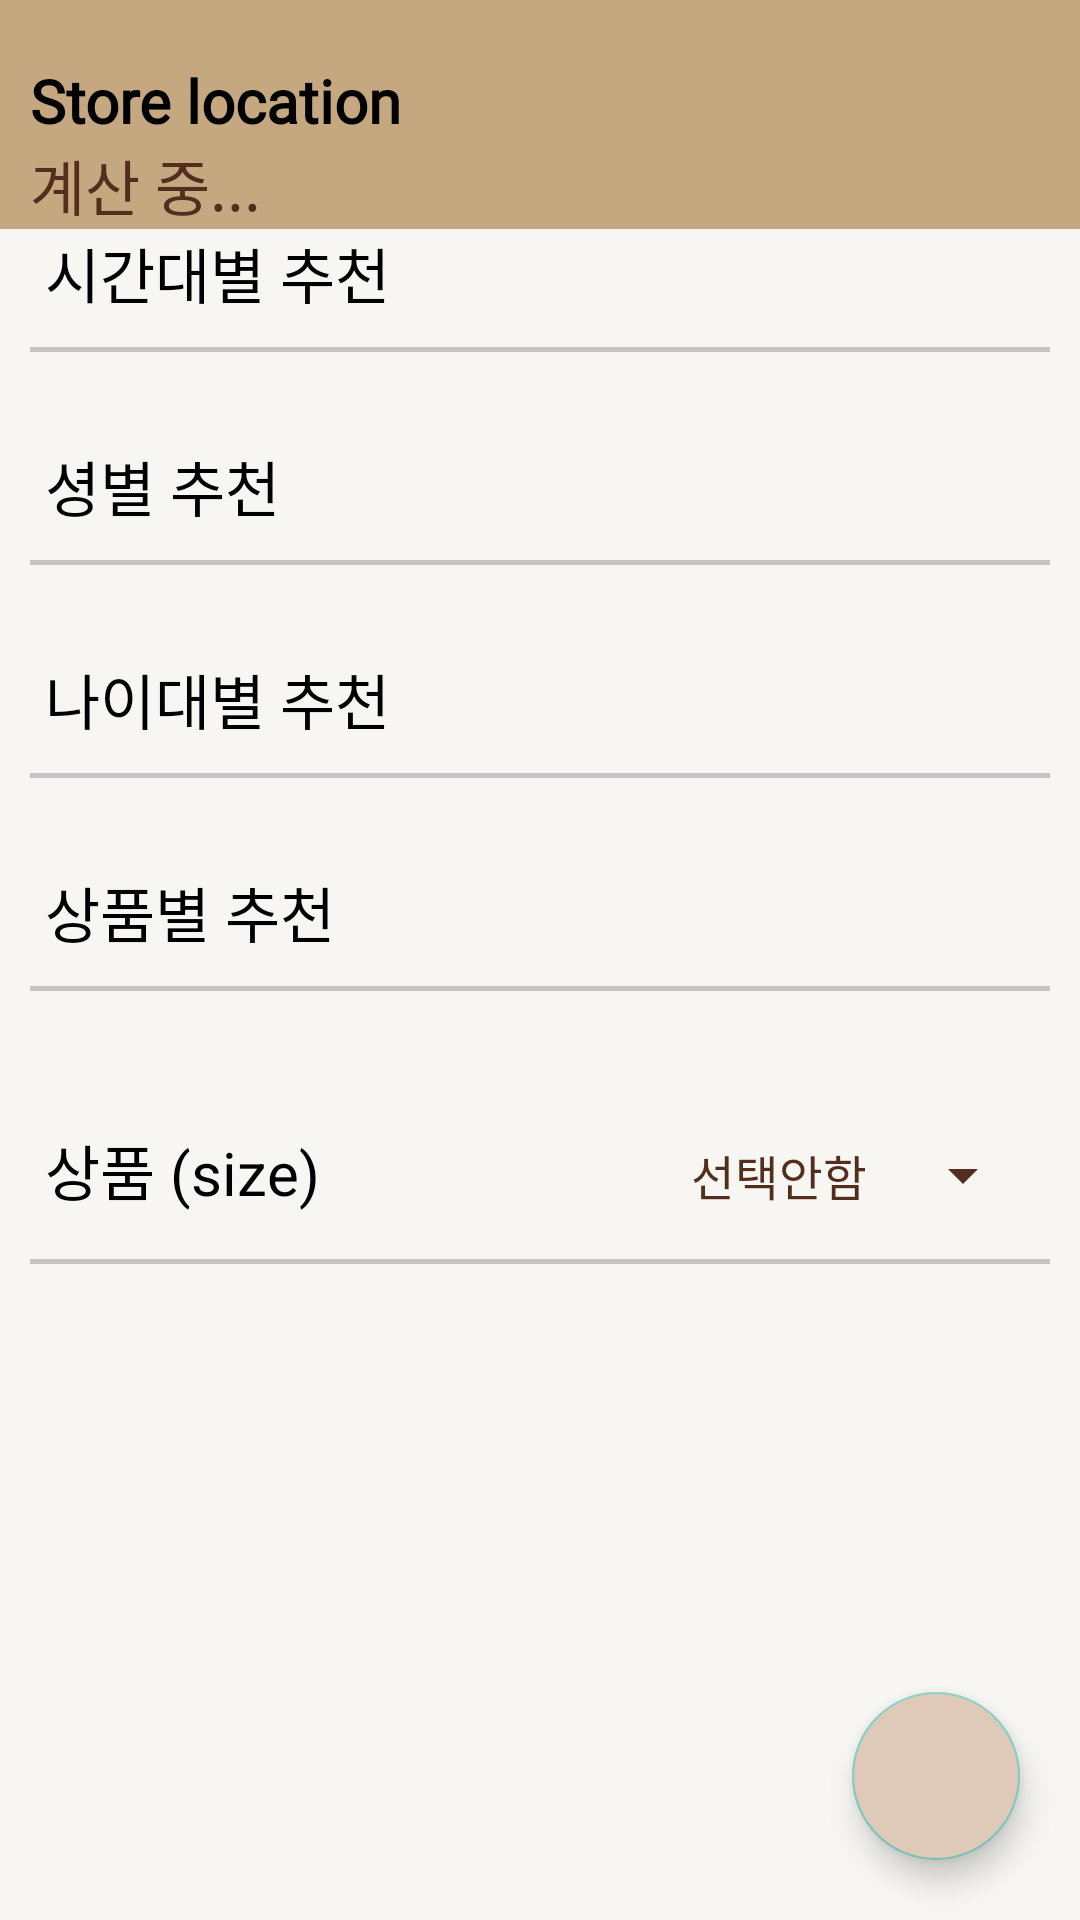

Android layout source for this screen:
<!-- AndroidManifest.xml: application theme AppTheme -->
<!-- res/layout/fragment_order.xml -->
<?xml version="1.0" encoding="utf-8"?>
<FrameLayout xmlns:android="http://schemas.android.com/apk/res/android"
    xmlns:app="http://schemas.android.com/apk/res-auto"
    xmlns:tools="http://schemas.android.com/tools"
    android:layout_width="match_parent"
    android:layout_height="match_parent"
    tools:context=".OrderFragment">

    <androidx.core.widget.NestedScrollView
        android:layout_width="match_parent"
        android:layout_height="match_parent"
        android:fillViewport="true"
        app:layout_constraintEnd_toEndOf="parent"
        app:layout_constraintStart_toStartOf="parent"
        app:layout_constraintTop_toTopOf="parent">

        <LinearLayout
            android:layout_width="match_parent"
            android:layout_height="match_parent"
            android:orientation="vertical">

            <LinearLayout
                android:layout_width="match_parent"
                android:layout_height="wrap_content"
                android:background="@color/brown"
                android:orientation="horizontal">

                <LinearLayout
                    android:layout_width="wrap_content"
                    android:layout_height="wrap_content"
                    android:layout_weight="1"
                    android:orientation="vertical">
                    <TextView
                        android:layout_width="wrap_content"
                        android:layout_height="wrap_content"
                        android:text="Store location"
                        android:layout_marginTop="20dp"
                        android:layout_marginLeft="10dp"
                        android:fontFamily="@font/s_heavy"
                        android:textColor="@color/black"
                        android:textSize="20dp"
                        android:textStyle="bold" />

                    <TextView
                        android:id="@+id/tv_distance"
                        android:layout_width="wrap_content"
                        android:layout_height="wrap_content"
                        android:layout_marginLeft="10dp"
                        android:layout_weight="1"
                        android:text="계산 중..."
                        android:textColor="@color/coffee_dark_brown"
                        android:textSize="20dp" />
                </LinearLayout>

                <ImageView
                    android:id="@+id/btn_location"
                    android:layout_width="35dp"
                    android:layout_height="35dp"
                    android:layout_margin="20dp"
                    android:src="@drawable/map" />

            </LinearLayout>

            <LinearLayout
                android:id="@+id/order_time"
                android:layout_width="match_parent"
                android:layout_height="wrap_content"
                android:orientation="vertical">

                <TextView
                    android:layout_width="match_parent"
                    android:layout_height="wrap_content"
                    android:layout_marginLeft="15dp"
                    android:layout_marginRight="15dp"
                    android:text="시간대별 추천"
                    android:textColor="@color/black"
                    android:textSize="20dp" />

                <View
                    android:layout_width="match_parent"
                    android:layout_height="1.5dp"
                    android:layout_marginTop="10dp"
                    android:layout_marginLeft="10dp"
                    android:layout_marginRight="10dp"
                    android:background="@color/gray" />

                <androidx.recyclerview.widget.RecyclerView
                    android:id="@+id/order_recyclerview_time"
                    android:layout_width="match_parent"
                    android:layout_height="wrap_content"
                    android:layout_margin="15dp"
                    android:orientation="horizontal"
                    app:layoutManager="androidx.recyclerview.widget.LinearLayoutManager" />
            </LinearLayout>

            <LinearLayout
                android:id="@+id/order_gender"
                android:layout_width="match_parent"
                android:layout_height="wrap_content"
                android:orientation="vertical">

                <TextView
                    android:layout_width="match_parent"
                    android:layout_height="wrap_content"
                    android:layout_marginLeft="15dp"
                    android:layout_marginRight="15dp"
                    android:text="셩별 추천"
                    android:textColor="@color/black"
                    android:textSize="20dp" />

                <View
                    android:layout_width="match_parent"
                    android:layout_height="1.5dp"
                    android:layout_marginTop="10dp"
                    android:layout_marginLeft="10dp"
                    android:layout_marginRight="10dp"
                    android:background="@color/gray" />

                <androidx.recyclerview.widget.RecyclerView
                    android:id="@+id/order_recyclerview_gender"
                    android:layout_width="match_parent"
                    android:layout_height="wrap_content"
                    android:layout_margin="15dp"
                    android:orientation="horizontal"
                    app:layoutManager="androidx.recyclerview.widget.LinearLayoutManager" />

            </LinearLayout>

            <LinearLayout
                android:id="@+id/order_age"
                android:layout_width="match_parent"
                android:layout_height="wrap_content"
                android:orientation="vertical">

                <TextView
                    android:layout_width="match_parent"
                    android:layout_height="wrap_content"
                    android:layout_marginLeft="15dp"
                    android:layout_marginRight="15dp"
                    android:text="나이대별 추천"
                    android:textColor="@color/black"
                    android:textSize="20dp" />

                <View
                    android:layout_width="match_parent"
                    android:layout_height="1.5dp"
                    android:layout_marginTop="10dp"
                    android:layout_marginLeft="10dp"
                    android:layout_marginRight="10dp"
                    android:background="@color/gray" />

                <androidx.recyclerview.widget.RecyclerView
                    android:id="@+id/order_recyclerview_age"
                    android:layout_width="match_parent"
                    android:layout_height="wrap_content"
                    android:layout_margin="15dp"
                    android:orientation="horizontal"
                    app:layoutManager="androidx.recyclerview.widget.LinearLayoutManager" />

            </LinearLayout>

            <LinearLayout
                android:id="@+id/order_product"
                android:layout_width="match_parent"
                android:layout_height="wrap_content"
                android:orientation="vertical">

                <TextView
                    android:layout_width="match_parent"
                    android:layout_height="wrap_content"
                    android:layout_marginLeft="15dp"
                    android:layout_marginRight="15dp"
                    android:text="상품별 추천"
                    android:textColor="@color/black"
                    android:textSize="20dp" />

                <View
                    android:layout_width="match_parent"
                    android:layout_height="1.5dp"
                    android:layout_marginTop="10dp"
                    android:layout_marginLeft="10dp"
                    android:layout_marginRight="10dp"
                    android:background="@color/gray" />

                <androidx.recyclerview.widget.RecyclerView
                    android:id="@+id/order_recyclerview_product"
                    android:layout_width="match_parent"
                    android:layout_height="wrap_content"
                    android:layout_margin="15dp"
                    android:orientation="horizontal"
                    app:layoutManager="androidx.recyclerview.widget.LinearLayoutManager" />

            </LinearLayout>

            <LinearLayout
                android:layout_width="match_parent"
                android:layout_height="wrap_content"
                android:orientation="horizontal">

                <TextView
                    android:id="@+id/product_menu"
                    android:layout_width="wrap_content"
                    android:layout_height="wrap_content"
                    android:layout_margin="15dp"
                    android:layout_weight="1"
                    android:textColor="@color/black"
                    android:textSize="20dp"
                    android:text="상품 (size)" />

                <Spinner
                    android:id="@+id/spinner"
                    android:layout_margin="15dp"
                    android:layout_width="wrap_content"
                    android:layout_height="wrap_content"
                    android:backgroundTint="@color/coffee_dark_brown"
                    android:entries="@array/itemList" />
            </LinearLayout>

            <View
                android:layout_width="match_parent"
                android:layout_height="1.5dp"
                android:layout_marginLeft="10dp"
                android:layout_marginRight="10dp"
                android:layout_marginBottom="10dp"
                android:background="@color/gray" />

            <androidx.recyclerview.widget.RecyclerView
                android:id="@+id/recyclerGridView"
                android:layout_width="match_parent"
                android:layout_height="match_parent"
                android:layout_margin="15dp"
                app:layoutManager="androidx.recyclerview.widget.LinearLayoutManager" />

        </LinearLayout>

    </androidx.core.widget.NestedScrollView>

    <com.google.android.material.floatingactionbutton.FloatingActionButton
        android:id="@+id/floatingActionButton2"
        android:layout_width="match_parent"
        android:layout_height="wrap_content"
        android:layout_gravity="bottom|right"
        android:layout_margin="20dp"
        android:backgroundTint="#DFC9B8"
        android:clickable="true"
        app:srcCompat="@drawable/shopping_cart" />
</FrameLayout>
<!-- resources referenced by this layout -->
<resources>
  <string-array name="itemList">
          <item>선택안함</item>
          <item>조회순</item>
          <item>판매순</item>
          <item>신상순</item>
          <item>평점순</item>
      </string-array>
  <color name="black">#FF000000</color>
  <color name="brown">#FFC5A880</color>
  <color name="coffee_dark_brown">#532e1c</color>
  <color name="gray">#FFc4c4c4</color>
  <style name="AppTheme" parent="Theme.AppCompat.NoActionBar">
          <item name="android:colorBackground">#F7F6F2</item>
          <item name="android:textColor">@color/coffee_dark_brown</item>
          <item name="android:editTextColor">@color/coffee_dark_brown</item>
          <item name="android:textColorHint">@color/gray</item>
      </style>
</resources>
